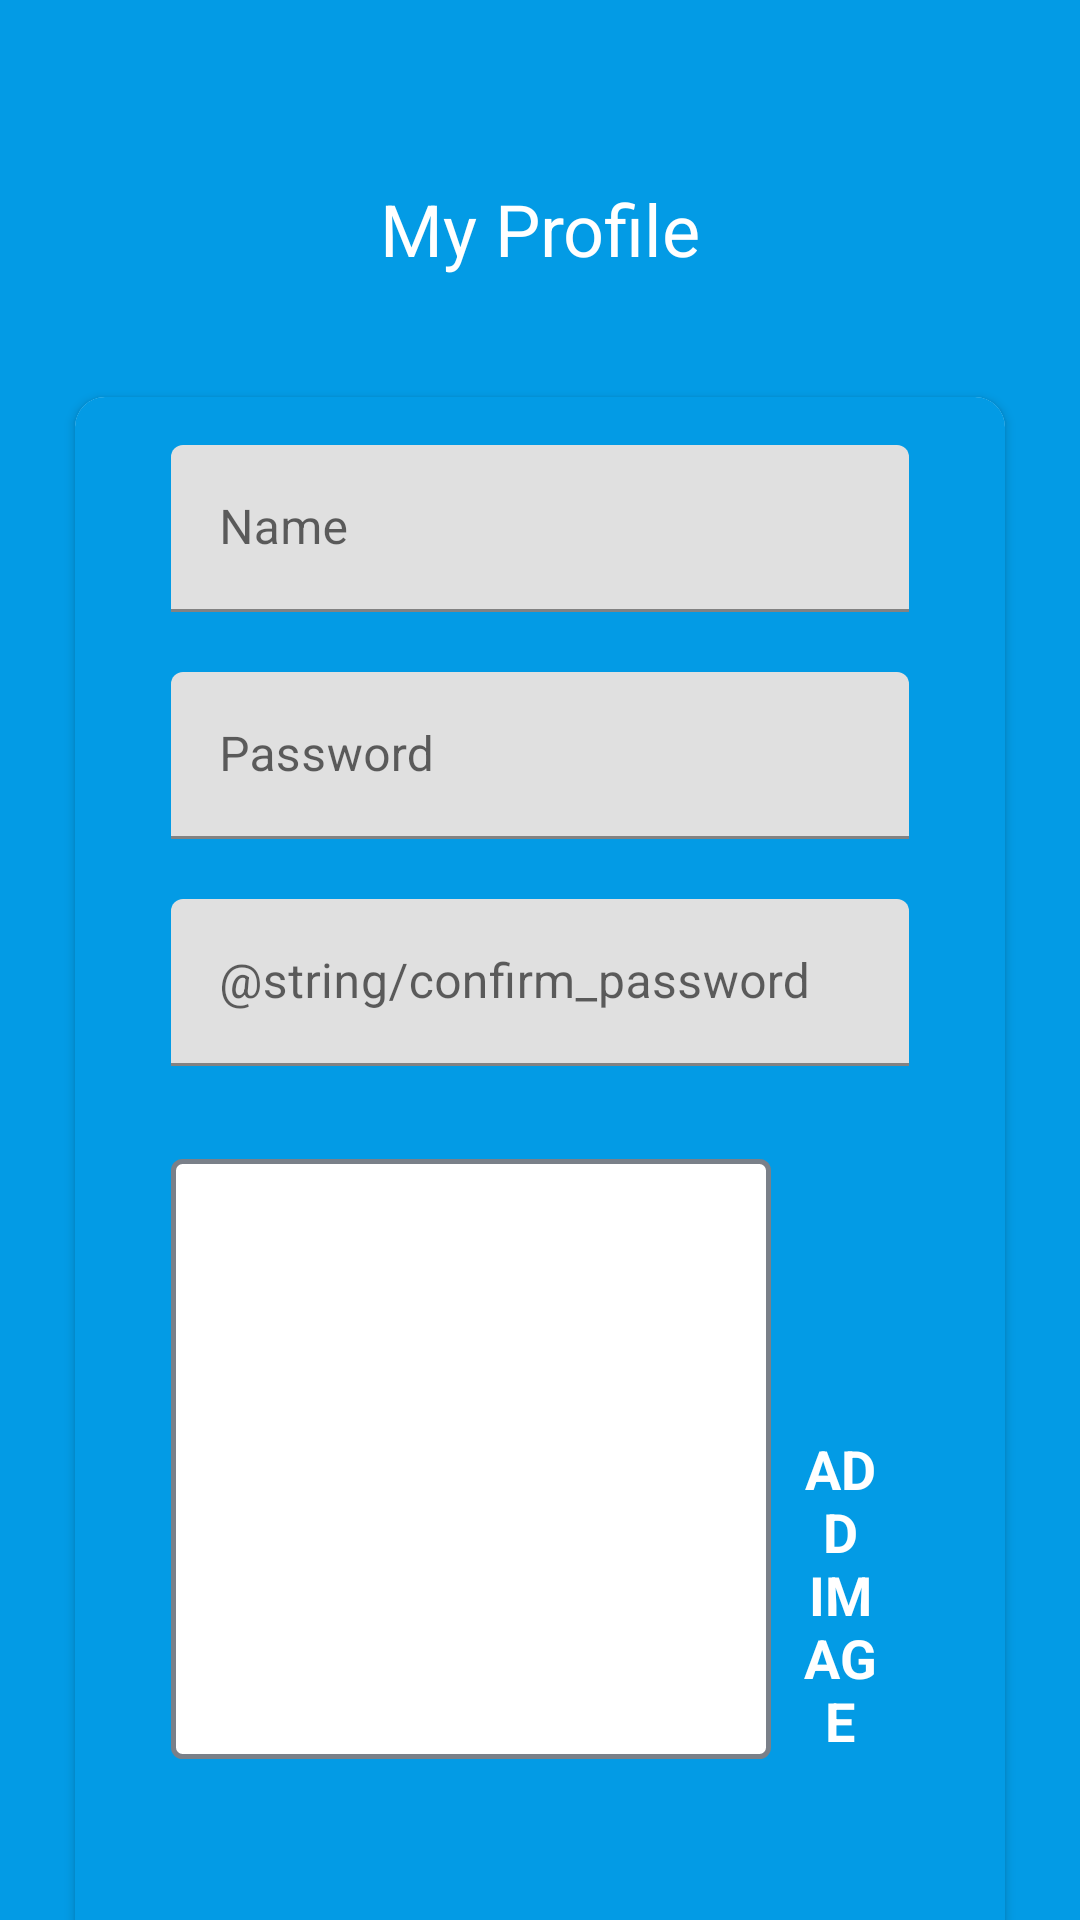

The Android layout XML behind this screen, and the referenced resources:
<!-- AndroidManifest.xml: application theme Theme.SmartKids -->
<!-- res/layout/fragment_my_profile.xml -->
<?xml version="1.0" encoding="utf-8"?>
<layout xmlns:android="http://schemas.android.com/apk/res/android"
    xmlns:tools="http://schemas.android.com/tools"
    xmlns:app="http://schemas.android.com/apk/res-auto">

    <FrameLayout
        android:layout_width="match_parent"
        android:layout_height="match_parent"
        android:theme="@style/ThemeOverlay.SmartKids.FullscreenContainer"
        android:background="?attr/fullscreenBackgroundColor"
        tools:context=".view.MyProfileFragment">

        
        <LinearLayout
            android:layout_width="match_parent"
            android:layout_height="match_parent"
            android:layout_gravity="center"
            android:layout_marginTop="@dimen/authentication_screen_content_marginTop"
            android:background="?attr/fullscreenBackgroundColor"
            android:orientation="vertical">

            <TextView
                android:layout_width="match_parent"
                android:layout_height="wrap_content"
                android:layout_marginStart="@dimen/authentication_screen_marginStartEnd"
                android:layout_marginEnd="@dimen/authentication_screen_marginStartEnd"
                android:gravity="center"
                android:text="My Profile"
                android:textSize="24dp"
                android:textFontWeight="600"
                android:textColor="@color/white" />

            <androidx.cardview.widget.CardView
                android:layout_width="match_parent"
                android:layout_height="wrap_content"
                android:layout_marginStart="@dimen/authentication_screen_marginStartEnd"
                android:layout_marginTop="40dp"
                android:layout_marginEnd="@dimen/authentication_screen_marginStartEnd"
                android:elevation="@dimen/card_view_elevation"
                app:cardCornerRadius="@dimen/card_view_corner_radius">

                <LinearLayout
                    android:layout_width="match_parent"
                    android:layout_height="wrap_content"
                    android:background="?attr/fullscreenBackgroundColor"
                    android:orientation="vertical"
                    android:padding="@dimen/card_view_layout_content_padding">

                    <com.google.android.material.textfield.TextInputLayout
                        android:layout_width="match_parent"
                        android:layout_height="wrap_content"
                        android:layout_marginStart="@dimen/authentication_screen_til_marginStartEnd"
                        android:layout_marginEnd="@dimen/authentication_screen_til_marginStartEnd">

                        <androidx.appcompat.widget.AppCompatEditText
                            android:id="@+id/etName"
                            android:layout_width="match_parent"
                            android:layout_height="wrap_content"
                            android:hint="@string/name"
                            android:inputType="textEmailAddress"
                            android:textSize="@dimen/et_text_size" />

                    </com.google.android.material.textfield.TextInputLayout>

                    <com.google.android.material.textfield.TextInputLayout
                        android:layout_width="match_parent"
                        android:layout_height="wrap_content"
                        android:layout_marginTop="20dp"
                        android:layout_marginStart="@dimen/authentication_screen_til_marginStartEnd"
                        android:layout_marginEnd="@dimen/authentication_screen_til_marginStartEnd">

                        <androidx.appcompat.widget.AppCompatEditText
                            android:id="@+id/etPassword1"
                            android:layout_width="match_parent"
                            android:layout_height="wrap_content"
                            android:hint="@string/password"
                            android:inputType="textEmailAddress"
                            android:textSize="@dimen/et_text_size" />

                    </com.google.android.material.textfield.TextInputLayout>

                    <com.google.android.material.textfield.TextInputLayout
                        android:layout_width="match_parent"
                        android:layout_height="wrap_content"
                        android:layout_marginTop="20dp"
                        android:layout_marginStart="@dimen/authentication_screen_til_marginStartEnd"
                        android:layout_marginEnd="@dimen/authentication_screen_til_marginStartEnd">

                        <androidx.appcompat.widget.AppCompatEditText
                            android:id="@+id/etPassword2"
                            android:layout_width="match_parent"
                            android:layout_height="wrap_content"
                            android:hint="@string/confirm_password"
                            android:inputType="textEmailAddress"
                            android:textSize="@dimen/et_text_size" />

                    </com.google.android.material.textfield.TextInputLayout>


                    <LinearLayout
                        android:layout_width="match_parent"
                        android:layout_height="wrap_content"
                        android:orientation="horizontal"
                        android:padding="@dimen/card_view_layout_content_padding">

                        <androidx.appcompat.widget.AppCompatImageView
                            android:id="@+id/iv_place_image"
                            android:layout_width="@dimen/add_kid_place_image_size"
                            android:layout_height="@dimen/add_kid_place_image_size"
                            android:layout_marginTop="@dimen/add_kid_place_image_marginTop"
                            android:background="@drawable/shape_image_view_border"
                            android:padding="@dimen/add_kid_place_image_padding"
                            android:scaleType="centerCrop"
                            android:src="@drawable/add_kid_image_placeholder"
                            app:layout_constraintEnd_toEndOf="parent"
                            app:layout_constraintHorizontal_bias="0"
                            app:layout_constraintStart_toStartOf="parent"
                            app:layout_constraintTop_toBottomOf="@+id/tv_current_location" />

                        <TextView
                            android:id="@+id/tv_add_image"
                            android:layout_width="wrap_content"
                            android:layout_height="wrap_content"
                            android:layout_marginTop="@dimen/add_kid_text_add_image_marginTop"
                            android:background="?attr/selectableItemBackground"
                            android:gravity="center"
                            android:padding="@dimen/add_kid_text_add_image_padding"
                            android:text="@string/text_add_image"
                            android:textColor="@color/white"
                            android:textSize="@dimen/add_kid_text_add_image_textSize"
                            android:textStyle="bold" />

                    </LinearLayout>

                    <Button
                        android:id="@+id/btnSave"
                        android:layout_width="match_parent"
                        android:layout_height="wrap_content"
                        android:layout_gravity="center"
                        app:backgroundTint="@null"
                        android:layout_marginStart="@dimen/btn_marginStartEnd"
                        android:layout_marginTop="@dimen/sign_up_screen_btn_marginTop"
                        android:layout_marginEnd="@dimen/btn_marginStartEnd"
                        android:background="@drawable/shape_button_rounded_my_profile"
                        android:foreground="?attr/selectableItemBackground"
                        android:gravity="center"
                        android:paddingTop="@dimen/btn_paddingTopBottom"
                        android:paddingBottom="@dimen/btn_paddingTopBottom"
                        android:text="@string/save"
                        android:textColor="@android:color/white"
                        android:textSize="@dimen/btn_text_size" />
                </LinearLayout>
            </androidx.cardview.widget.CardView>
        </LinearLayout>

    </FrameLayout>
</layout>
<!-- resources referenced by this layout -->
<resources>
  <color name="white">#FFFFFFFF</color>
  <dimen name="add_kid_place_image_marginTop">15dp</dimen>
  <dimen name="add_kid_place_image_padding">2dp</dimen>
  <dimen name="add_kid_place_image_size">200dp</dimen>
  <dimen name="add_kid_text_add_image_marginTop">96dp</dimen>
  <dimen name="add_kid_text_add_image_padding">10dp</dimen>
  <dimen name="add_kid_text_add_image_textSize">18sp</dimen>
  <dimen name="authentication_screen_content_marginTop">40dp</dimen>
  <dimen name="authentication_screen_marginStartEnd">25dp</dimen>
  <dimen name="authentication_screen_til_marginStartEnd">16dp</dimen>
  <dimen name="btn_marginStartEnd">20dp</dimen>
  <dimen name="btn_paddingTopBottom">8dp</dimen>
  <dimen name="btn_text_size">15sp</dimen>
  <dimen name="card_view_corner_radius">10dp</dimen>
  <dimen name="card_view_elevation">10dp</dimen>
  <dimen name="card_view_layout_content_padding">16dp</dimen>
  <dimen name="et_text_size">16sp</dimen>
  <dimen name="sign_up_screen_btn_marginTop">30dp</dimen>
  <!-- drawable shape_button_rounded_my_profile (drawable) -->
  <?xml version="1.0" encoding="utf-8"?>
  
  <shape xmlns:android="http://schemas.android.com/apk/res/android"
      android:shape="rectangle">
  
      <gradient
          android:angle="360"
          android:endColor="@color/yellowPrimary"
          android:startColor="@color/yellowSecondary"
  
          android:type="linear"
          />
  
      <corners android:radius="10dp"/>
  </shape>
  <!-- drawable shape_image_view_border (drawable) -->
  <?xml version="1.0" encoding="utf-8"?>
  
  <shape xmlns:android="http://schemas.android.com/apk/res/android"
      android:shape="rectangle">
  
      <stroke
          android:width="@dimen/image_border_stroke_size"
          android:color="@color/secondary_text_color" />
  
      <solid android:color="@color/white" />
  
      <corners android:radius="@dimen/add_kid_image_shape_radius" />
  </shape>
  <string name="name">Name</string>
  <string name="password">Password</string>
  <string name="text_add_image">ADD IMAGE</string>
  <style name="ThemeOverlay.SmartKids.FullscreenContainer" parent="">
          <item name="fullscreenBackgroundColor">@color/light_blue_600</item>
          <item name="fullscreenTextColor">@color/light_blue_A200</item>
      </style>
  <style name="Theme.SmartKids" parent="Theme.MaterialComponents.DayNight.DarkActionBar">
          
          <item name="colorPrimary">@color/purple_500</item>
          <item name="colorPrimaryVariant">@color/purple_700</item>
          <item name="colorOnPrimary">@color/white</item>
          
          <item name="colorSecondary">@color/teal_200</item>
          <item name="colorSecondaryVariant">@color/teal_700</item>
          <item name="colorOnSecondary">@color/black</item>
          
          <item name="android:statusBarColor" tools:targetApi="l">?attr/colorPrimaryVariant</item>
          
      </style>
  <color name="yellowPrimary">#FBC02D</color>
  <color name="yellowSecondary">#FFEB3B</color>
  <dimen name="image_border_stroke_size">1.5dp</dimen>
  <color name="secondary_text_color">#7A8089</color>
  <dimen name="add_kid_image_shape_radius">3dp</dimen>
  <color name="light_blue_600">#FF039BE5</color>
  <color name="light_blue_A200">#FF40C4FF</color>
  <color name="purple_500">#FF6200EE</color>
  <color name="purple_700">#FF3700B3</color>
  <color name="teal_200">#FF03DAC5</color>
  <color name="teal_700">#FF018786</color>
  <color name="black">#FF000000</color>
</resources>
